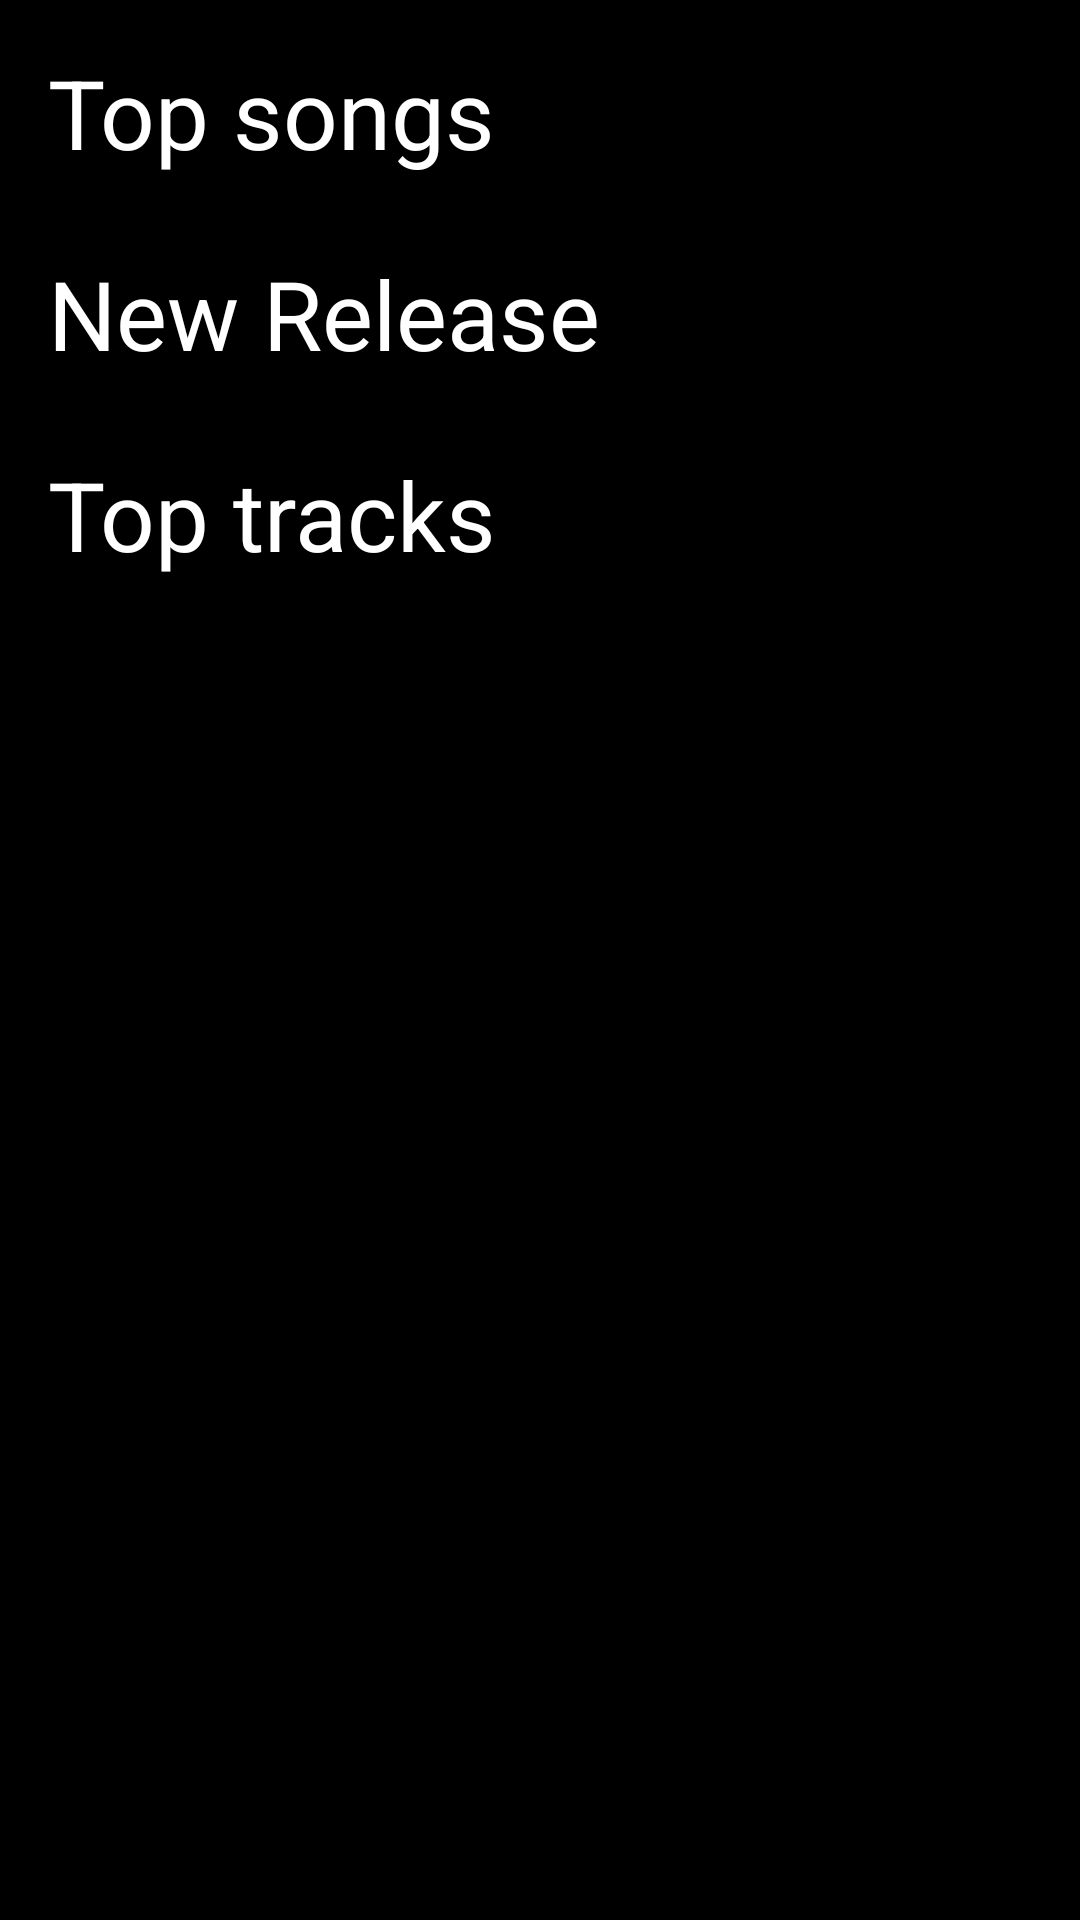

Layout XML and referenced resources for this Android screen:
<!-- AndroidManifest.xml: application theme Theme.CuongSpotify -->
<!-- res/layout/fragment_home.xml -->
<?xml version="1.0" encoding="utf-8"?>
<ScrollView
    xmlns:android="http://schemas.android.com/apk/res/android"
    xmlns:tools="http://schemas.android.com/tools"
    android:layout_width="match_parent"
    android:layout_height="match_parent"
    android:background="@color/black"
    tools:context=".views.screens.home.HomeFragment">

    <LinearLayout
        android:paddingBottom="64dp"
        android:orientation="vertical"
        android:layout_width="match_parent"
        android:layout_height="wrap_content">

        <TextView
            android:layout_marginTop="@dimen/screenPadding"
            android:paddingHorizontal="@dimen/screenPadding"
            android:textColor="@color/white"
            android:textSize="32sp"
            android:layout_width="match_parent"
            android:layout_height="wrap_content"
            android:text="Top songs" />

        <androidx.recyclerview.widget.RecyclerView
            android:id="@+id/rvTopSong"
            android:layout_marginTop="8dp"
            android:layout_width="match_parent"
            android:layout_height="wrap_content"/>

        <TextView
            android:layout_marginTop="@dimen/screenPadding"
            android:paddingHorizontal="@dimen/screenPadding"
            android:textColor="@color/white"
            android:textSize="32sp"
            android:layout_width="match_parent"
            android:layout_height="wrap_content"
            android:text="New Release" />

        <androidx.recyclerview.widget.RecyclerView
            android:id="@+id/rvAlbumNewRelease"
            android:layout_marginTop="8dp"
            android:layout_width="match_parent"
            android:layout_height="wrap_content"/>

        <TextView
            android:layout_marginTop="@dimen/screenPadding"
            android:paddingHorizontal="@dimen/screenPadding"
            android:textColor="@color/white"
            android:textSize="32sp"
            android:layout_width="match_parent"
            android:layout_height="wrap_content"
            android:text="Top tracks" />

        <androidx.recyclerview.widget.RecyclerView
            android:id="@+id/rvTopTrack"
            android:layout_marginTop="8dp"
            android:layout_width="match_parent"
            android:layout_height="wrap_content"/>
    </LinearLayout>

</ScrollView>
<!-- resources referenced by this layout -->
<resources>
  <dimen name="screenPadding">16dp</dimen>
  <style name="Theme.CuongSpotify" parent="Base.Theme.CuongSpotify" />
  <style name="Base.Theme.CuongSpotify" parent="Theme.Material3.DayNight.NoActionBar">
          
          
      </style>
  <!-- not gathered from this repository: default colours our renderer supplied (Android Studio template values) -->
  <color name="black">#FF000000</color>
  <color name="white">#FFFFFFFF</color>
</resources>
